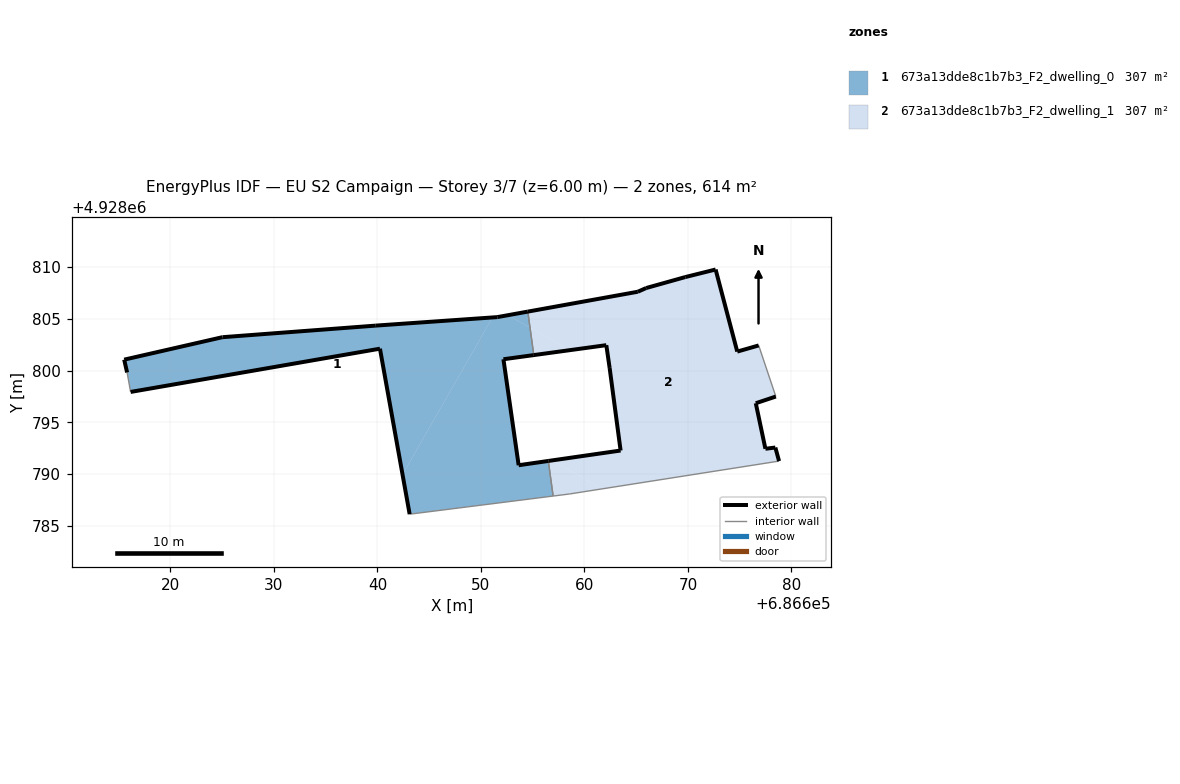
=== STOREY PLAN SPEC (per zone: floor XY polygon, exterior-wall plan segments, windows/doors) ===
zone 1: 673a13dde8c1b7b3_F2_dwelling_0  (306.8 m²)
  floor: (686642.42, 4928789.96) (686651.11, 4928805.14) (686639.84, 4928804.35) (686625.02, 4928803.23) (686615.53, 4928801.06) (686615.81, 4928799.82) (686616.15, 4928797.94) (686640.24, 4928802.12)
  floor: (686656.97, 4928787.88) (686656.51, 4928791.27) (686653.64, 4928790.86) (686652.17, 4928801.10) (686655.10, 4928801.50) (686654.74, 4928804.15) (686652.62, 4928805.36) (686651.58, 4928805.17) (686651.11, 4928805.14) (686642.42, 4928789.96) (686643.11, 4928786.13)
  floor: (686654.74, 4928804.15) (686654.53, 4928805.70) (686652.62, 4928805.36)
  exterior wall: (686639.84, 4928804.35) – (686651.58, 4928805.17)  [11.8 m]
  exterior wall: (686651.58, 4928805.17) – (686654.53, 4928805.70)  [3.0 m]
  exterior wall: (686655.10, 4928801.50) – (686652.17, 4928801.10)  [3.0 m]
  exterior wall: (686652.17, 4928801.10) – (686653.64, 4928790.86)  [10.3 m]
  exterior wall: (686653.64, 4928790.86) – (686656.51, 4928791.27)  [2.9 m]
  exterior wall: (686643.11, 4928786.13) – (686640.24, 4928802.12)  [16.2 m]
  exterior wall: (686640.24, 4928802.12) – (686616.15, 4928797.94)  [24.4 m]
  exterior wall: (686615.81, 4928799.82) – (686615.53, 4928801.06)  [1.3 m]
  exterior wall: (686615.53, 4928801.06) – (686625.02, 4928803.23)  [9.7 m]
  exterior wall: (686625.02, 4928803.23) – (686639.84, 4928804.35)  [14.9 m]
  interior walls: 4
zone 2: 673a13dde8c1b7b3_F2_dwelling_1  (306.8 m²)
  floor: (686658.54, 4928801.97) (686654.74, 4928804.15) (686655.10, 4928801.50)
  floor: (686661.70, 4928788.58) (686656.89, 4928791.33) (686656.51, 4928791.27) (686656.97, 4928787.88) (686658.54, 4928788.08)
  floor: (686678.80, 4928791.26) (686678.44, 4928792.57) (686677.48, 4928792.45) (686676.55, 4928796.85) (686678.49, 4928797.50) (686676.83, 4928802.43) (686674.76, 4928801.84) (686672.67, 4928809.77) (686669.74, 4928809.04) (686665.96, 4928807.98) (686665.15, 4928807.62) (686654.53, 4928805.70) (686654.74, 4928804.15) (686658.54, 4928801.97) (686662.11, 4928802.46) (686662.43, 4928800.26) (686663.49, 4928792.28) (686656.89, 4928791.33) (686661.70, 4928788.58)
  exterior wall: (686669.74, 4928809.04) – (686672.67, 4928809.77)  [3.0 m]
  exterior wall: (686672.67, 4928809.77) – (686674.76, 4928801.84)  [8.2 m]
  exterior wall: (686674.76, 4928801.84) – (686676.83, 4928802.43)  [2.2 m]
  exterior wall: (686678.49, 4928797.50) – (686676.55, 4928796.85)  [2.0 m]
  exterior wall: (686676.55, 4928796.85) – (686677.48, 4928792.45)  [4.5 m]
  exterior wall: (686677.48, 4928792.45) – (686678.44, 4928792.57)  [1.0 m]
  exterior wall: (686678.44, 4928792.57) – (686678.80, 4928791.26)  [1.4 m]
  exterior wall: (686656.51, 4928791.27) – (686663.49, 4928792.28)  [7.1 m]
  exterior wall: (686663.49, 4928792.28) – (686662.43, 4928800.26)  [8.1 m]
  exterior wall: (686662.43, 4928800.26) – (686662.11, 4928802.46)  [2.2 m]
  exterior wall: (686662.11, 4928802.46) – (686655.10, 4928801.50)  [7.1 m]
  exterior wall: (686654.53, 4928805.70) – (686665.15, 4928807.62)  [10.8 m]
  exterior wall: (686665.15, 4928807.62) – (686665.96, 4928807.98)  [0.9 m]
  exterior wall: (686665.96, 4928807.98) – (686669.74, 4928809.04)  [3.9 m]
  interior walls: 5

=== DERIVED (storey summary) ===
Building: EU S2 Campaign
Storey: 3 of 7  (floor level z = 6.00 m)
Storey gross floor area: 613.6 m²
Zones on this storey: 2
  - 673a13dde8c1b7b3_F2_dwelling_0: floor 306.8 m²; exterior wall 97.5 m (292.6 m²); WWR 0.0%
  - 673a13dde8c1b7b3_F2_dwelling_1: floor 306.8 m²; exterior wall 62.3 m (186.8 m²); WWR 0.0%
Zone adjacency (shared interzone walls):
  - 673a13dde8c1b7b3_F2_dwelling_0 ↔ 673a13dde8c1b7b3_F2_dwelling_1